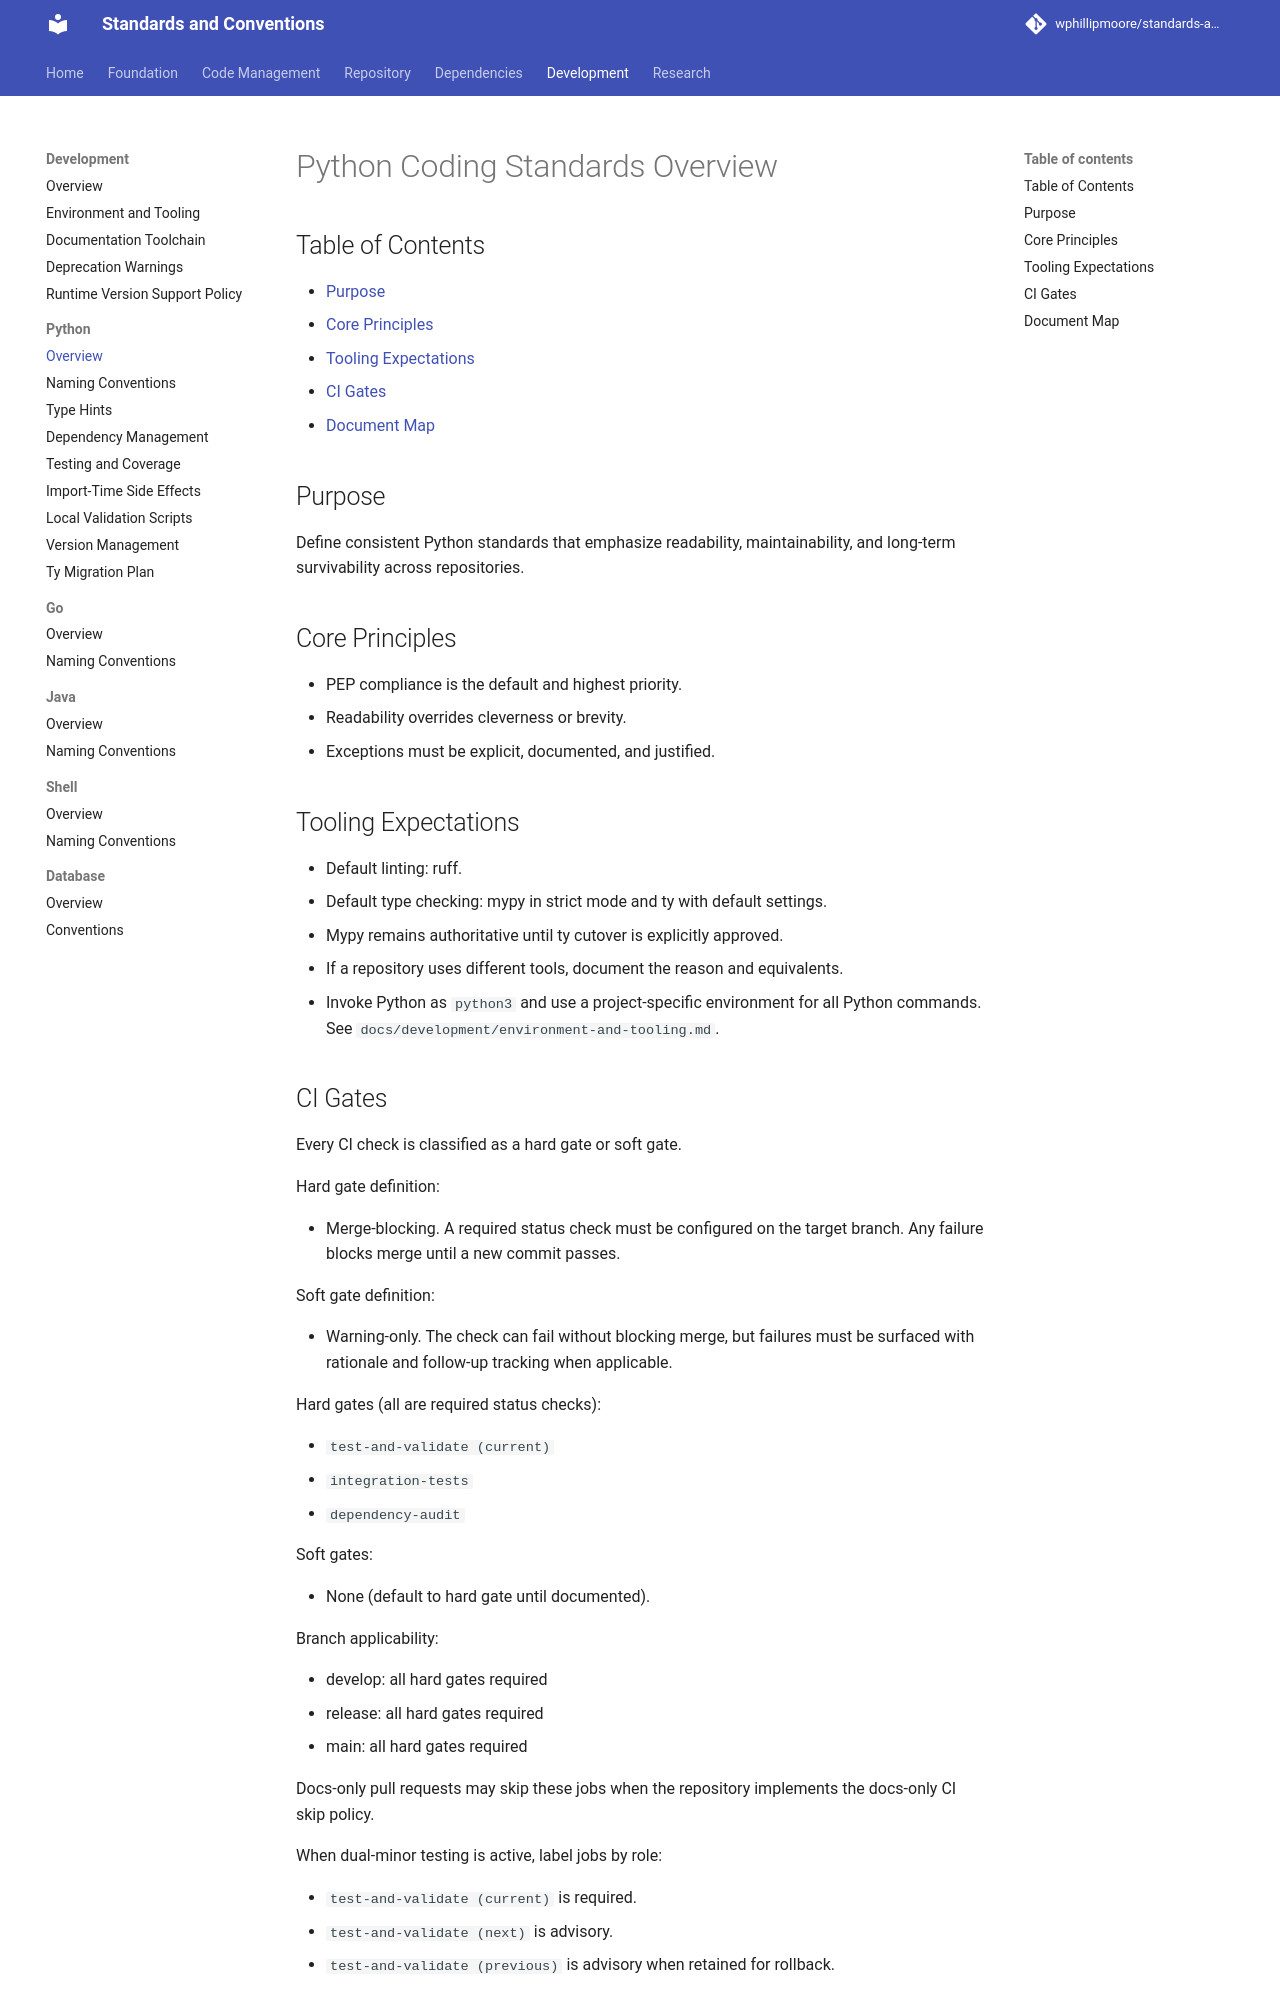

repository: wphillipmoore/standards-and-conventions · page: development/python/overview/index.html · generator: mkdocs

# Python Coding Standards Overview

## Purpose

Define consistent Python standards that emphasize readability, maintainability,
and long-term survivability across repositories.

## Core Principles

- PEP compliance is the default and highest priority.
- Readability overrides cleverness or brevity.
- Exceptions must be explicit, documented, and justified.

## Tooling Expectations

- Default linting: ruff.
- Default type checking: mypy in strict mode and ty with default settings.
- Mypy remains authoritative until ty cutover is explicitly approved.
- If a repository uses different tools, document the reason and equivalents.
- Invoke Python as `python3` and use a project-specific environment for all
  Python commands. See `docs/development/environment-and-tooling.md`.

## CI Gates

Every CI check is classified as a hard gate or soft gate.

Hard gate definition:

- Merge-blocking. A required status check must be configured on the target
  branch. Any failure blocks merge until a new commit passes.

Soft gate definition:

- Warning-only. The check can fail without blocking merge, but failures must be
  surfaced with rationale and follow-up tracking when applicable.

Hard gates (all are required status checks):

- `test-and-validate (current)`
- `integration-tests`
- `dependency-audit`

Soft gates:

- None (default to hard gate until documented).

Branch applicability:

- develop: all hard gates required
- release: all hard gates required
- main: all hard gates required

Docs-only pull requests may skip these jobs when the repository implements the
docs-only CI skip policy.

When dual-minor testing is active, label jobs by role:

- `test-and-validate (current)` is required.
- `test-and-validate (next)` is advisory.
- `test-and-validate (previous)` is advisory when retained for rollback.

Only the `current` minor blocks merges.
